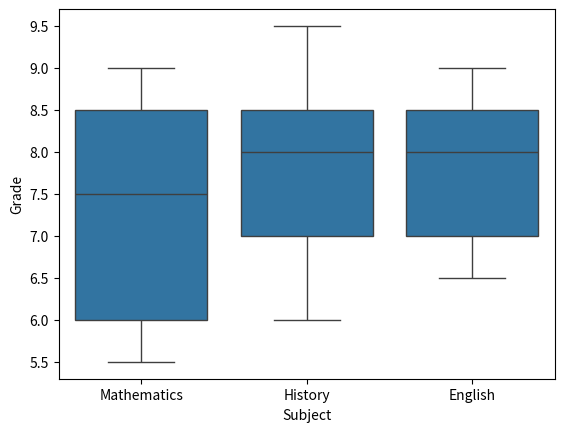

Reproduce this figure in Python.
import pandas as pd
import seaborn as sns
import matplotlib.pyplot as plt

data = {
    "Student": ["Anna", "Marc", "Laura", "David", "Júlia"],
    "Mathematics": [8.5, 6.0, 9.0, 5.5, 7.5],
    "History": [7.0, 8.5, 9.5, 6.0, 8.0],
    "English": [9.0, 7.0, 8.5, 6.5, 8.0]
}

df = pd.DataFrame(data)

df_long = df.melt(
    id_vars="Student",
    value_vars=["Mathematics", "History", "English"],
    var_name="Subject",
    value_name="Grade"
)

sns.boxplot(x="Subject", y="Grade", data=df_long)
plt.show()
